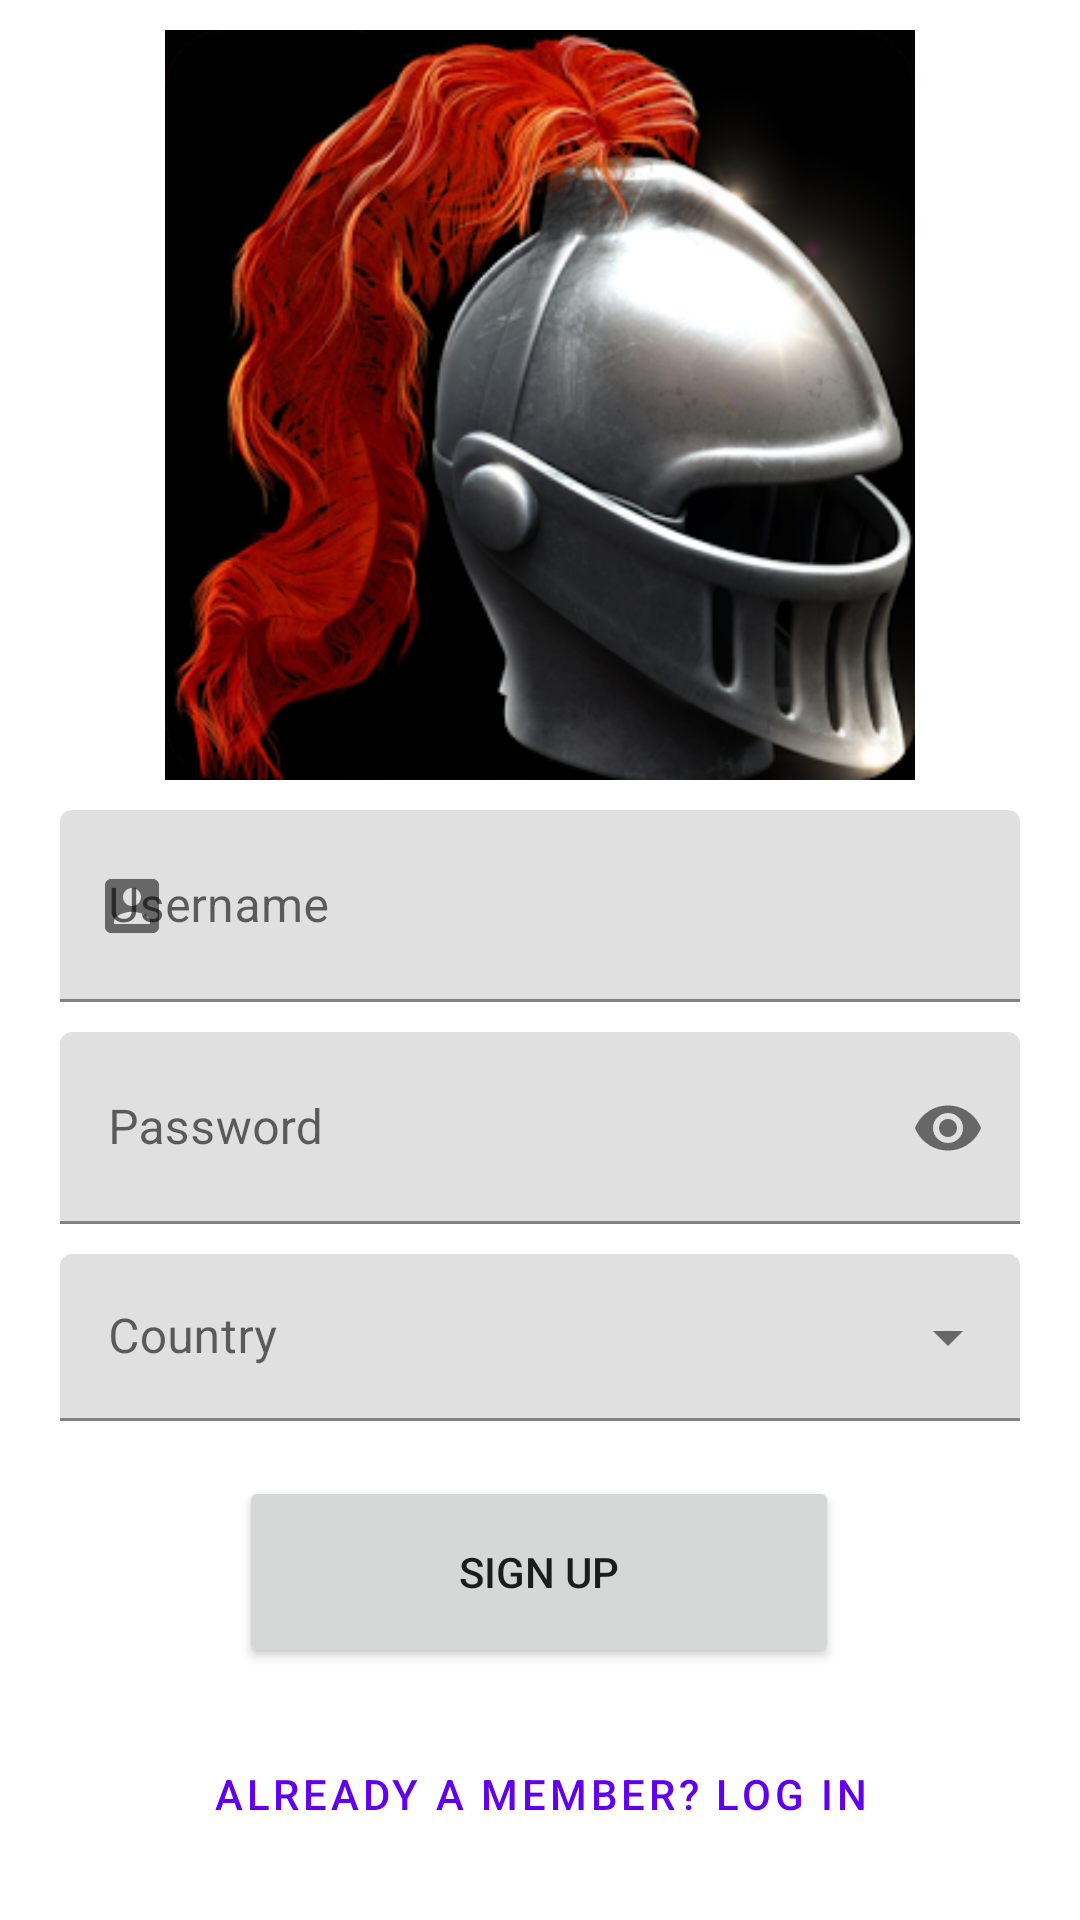

Here is an Android app screen rendered from its layout file. Give the layout XML and the strings, colors and styles it references.
<!-- AndroidManifest.xml: application theme Theme.MyApp -->
<!-- res/layout/activity_sign_up.xml -->
<?xml version="1.0" encoding="utf-8"?>

<androidx.constraintlayout.widget.ConstraintLayout xmlns:android="http://schemas.android.com/apk/res/android"
    xmlns:app="http://schemas.android.com/apk/res-auto"
    xmlns:tools="http://schemas.android.com/tools"
    android:id="@+id/linearLayout"
    android:layout_width="match_parent"
    android:layout_height="match_parent">

    <ImageView
        android:id="@+id/loginIcon"
        android:layout_width="250dp"
        android:layout_height="250dp"
        android:background="#000"
        android:src="@drawable/icon"
        app:layout_constraintBottom_toTopOf="@+id/usernameField"
        app:layout_constraintEnd_toEndOf="parent"
        app:layout_constraintStart_toStartOf="parent"
        app:layout_constraintTop_toTopOf="parent" />

    <com.google.android.material.textfield.TextInputLayout
        android:id="@+id/usernameField"
        android:layout_width="320dp"
        android:layout_height="64dp"
        android:hint="Username"
        app:errorEnabled="true"
        app:layout_constraintBottom_toTopOf="@+id/passwordField"
        app:layout_constraintEnd_toEndOf="parent"
        app:layout_constraintHorizontal_bias="0.500"
        app:layout_constraintStart_toStartOf="parent"
        app:layout_constraintTop_toBottomOf="@+id/loginIcon"
        app:startIconContentDescription="User Icon"
        app:startIconDrawable="@drawable/ic_account_box_black_24dp">

        <com.google.android.material.textfield.TextInputEditText
            android:id="@+id/usernameInput"
            android:layout_width="match_parent"
            android:layout_height="match_parent" />
    </com.google.android.material.textfield.TextInputLayout>

    <com.google.android.material.textfield.TextInputLayout
        android:id="@+id/passwordField"
        android:layout_width="320dp"
        android:layout_height="64dp"
        android:hint="Password"
        app:endIconMode="password_toggle"
        app:errorEnabled="true"
        app:layout_constraintBottom_toTopOf="@+id/countrySelection"
        app:layout_constraintEnd_toEndOf="parent"
        app:layout_constraintStart_toStartOf="parent"
        app:layout_constraintTop_toBottomOf="@+id/usernameField"
        app:startIconContentDescription="Lock Icon"
        app:startIconDrawable="@drawable/ic_lock_black_24dp">

        <com.google.android.material.textfield.TextInputEditText
            android:id="@+id/passwordInput"
            android:layout_width="match_parent"
            android:layout_height="match_parent"
            android:inputType="textPassword" />
    </com.google.android.material.textfield.TextInputLayout>

    <Button
        android:id="@+id/signUpButton"
        android:layout_width="200dp"
        android:layout_height="64dp"
        android:text="Sign Up"
        app:layout_constraintBottom_toTopOf="@+id/loginButton"
        app:layout_constraintEnd_toEndOf="parent"
        app:layout_constraintHorizontal_bias="0.497"
        app:layout_constraintStart_toStartOf="parent"
        app:layout_constraintTop_toBottomOf="@+id/countrySelection" />

    <Button
        android:id="@+id/loginButton"
        style="@style/Widget.MaterialComponents.Button.TextButton"
        android:layout_width="300dp"
        android:layout_height="64dp"
        android:text="Already a member? Log In"
        app:layout_constraintBottom_toBottomOf="parent"
        app:layout_constraintEnd_toEndOf="parent"
        app:layout_constraintHorizontal_bias="0.500"
        app:layout_constraintStart_toStartOf="parent"
        app:layout_constraintTop_toBottomOf="@+id/signUpButton" />

    <com.google.android.material.textfield.TextInputLayout
        android:id="@+id/countrySelection"
        app:errorEnabled="true"
        style="@style/Widget.MaterialComponents.TextInputLayout.FilledBox.ExposedDropdownMenu"
        android:layout_width="320dp"
        android:layout_height="64dp"
        android:hint="Country"
        app:layout_constraintEnd_toEndOf="parent"
        app:layout_constraintStart_toStartOf="parent"
        app:layout_constraintTop_toBottomOf="@+id/passwordField"
        app:layout_constraintBottom_toTopOf="@+id/signUpButton"
        tools:layout_editor_absoluteY="500dp"
        app:startIconContentDescription="Flag Icon"
        app:startIconDrawable="@drawable/ic_flag_black_24dp">

        <AutoCompleteTextView
            android:id="@+id/dropdown_text"
            android:layout_width="match_parent"
            android:layout_height="wrap_content" />

    </com.google.android.material.textfield.TextInputLayout>

    <TextView xmlns:android="http://schemas.android.com/apk/res/android"
        android:layout_width="match_parent"
        android:layout_height="wrap_content"
        android:ellipsize="end"
        android:maxLines="1"
        android:padding="16dp"
        android:textAppearance="?attr/textAppearanceSubtitle1"
        app:layout_constraintEnd_toEndOf="parent"
        app:layout_constraintStart_toStartOf="parent"
        app:layout_constraintTop_toTopOf="parent" />


</androidx.constraintlayout.widget.ConstraintLayout>
<!-- resources referenced by this layout -->
<resources>
  <!-- drawable ic_account_box_black_24dp (drawable) -->
  <vector xmlns:android="http://schemas.android.com/apk/res/android"
      android:width="24dp"
      android:height="24dp"
      android:viewportWidth="24"
      android:viewportHeight="24">
    <path
        android:pathData="M3,5v14c0,1.1 0.89,2 2,2h14c1.1,0 2,-0.9 2,-2L21,5c0,-1.1 -0.9,-2 -2,-2L5,3c-1.11,0 -2,0.9 -2,2zM15,9c0,1.66 -1.34,3 -3,3s-3,-1.34 -3,-3 1.34,-3 3,-3 3,1.34 3,3zM6,17c0,-2 4,-3.1 6,-3.1s6,1.1 6,3.1v1L6,18v-1z"
        android:fillColor="#000000"/>
  </vector>
  <!-- drawable icon: png bitmap (drawable, 134390 bytes) -->
  <style name="Theme.MyApp" parent="Theme.MaterialComponents.DayNight.NoActionBar">
      </style>
</resources>
